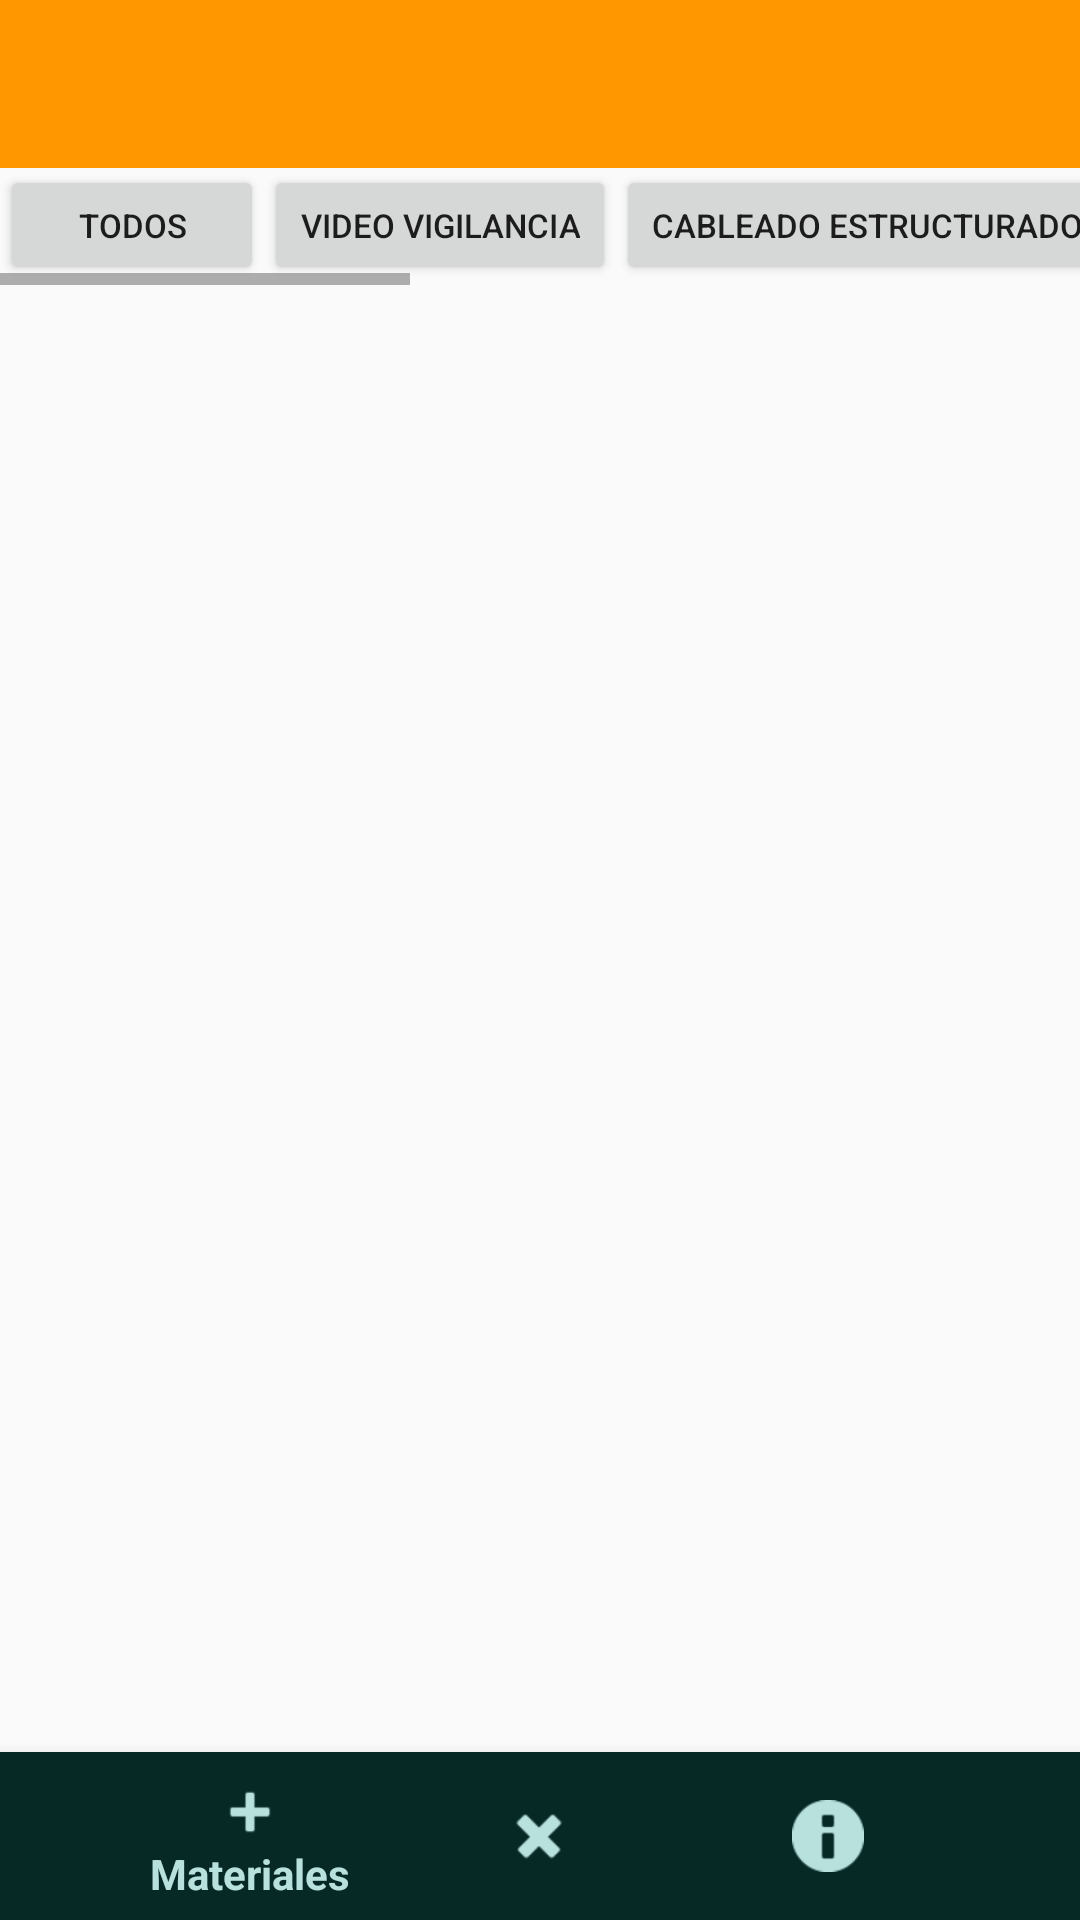

The Android layout XML behind this screen, and the referenced resources:
<!-- AndroidManifest.xml: activity theme Theme.Menu.NoActionBar -->
<!-- res/layout/activity_principal.xml -->
<?xml version="1.0" encoding="utf-8"?>
<androidx.drawerlayout.widget.DrawerLayout
    xmlns:android="http://schemas.android.com/apk/res/android"
    xmlns:app="http://schemas.android.com/apk/res-auto"
    xmlns:tools="http://schemas.android.com/tools"
    android:layout_width="match_parent"
    android:layout_height="match_parent"
    tools:context=".PrincipalActivity"
    android:id="@+id/idDrawerLayout">

    
    <include
        android:layout_width="match_parent"
        android:layout_height="wrap_content"
        layout="@layout/drawer_toolbar">
    </include>

    <include
        android:layout_width="match_parent"
        android:layout_height="wrap_content"
        layout="@layout/content_main">
    </include>

    
    <include
        layout="@layout/horizontal_scroll_view"
        android:layout_width="match_parent"
        android:layout_height="wrap_content">
    </include>

    <com.google.android.material.navigation.NavigationView
        android:id="@+id/nav_view"
        android:layout_width = "match_parent"
        android:layout_height = "match_parent"
        app:menu = "@menu/drawer_menu"
        app:headerLayout="@layout/drawer_header"
        android:layout_gravity = "start"
        android:fitsSystemWindows="true"/>

    
    

    
      

</androidx.drawerlayout.widget.DrawerLayout>
<!-- res/layout/drawer_toolbar.xml (included above) -->
<?xml version="1.0" encoding="utf-8"?>
<LinearLayout xmlns:android="http://schemas.android.com/apk/res/android"
    android:orientation="vertical"
    android:layout_width="match_parent"
    android:layout_height="match_parent">

    <androidx.appcompat.widget.Toolbar
        android:id="@+id/toolbar"
        android:layout_width="match_parent"
        android:layout_height="?attr/actionBarSize"
        android:background="@color/accent"
        android:theme="@style/ThemeOverlay.AppCompat.Dark">

    </androidx.appcompat.widget.Toolbar>

</LinearLayout>
<!-- res/layout/content_main.xml (included above) -->
<?xml version="1.0" encoding="utf-8"?>
<androidx.constraintlayout.widget.ConstraintLayout
    xmlns:android="http://schemas.android.com/apk/res/android"
    xmlns:app="http://schemas.android.com/apk/res-auto"
    xmlns:tools="http://schemas.android.com/tools"
    android:orientation="vertical"
    android:layout_width="match_parent"
    android:layout_height="match_parent">

    <FrameLayout
        android:id="@+id/frame_drawer"
        android:layout_width = "match_parent"
        android:layout_height = "match_parent"  />

    

    
    <com.google.android.material.bottomnavigation.BottomNavigationView
        android:id="@+id/bottom_navigation"
        android:layout_width = "match_parent"
        android:layout_height = "wrap_content"
        android:layout_alignParentStart = "true"
        android:layout_alignParentEnd = "true"
        android:layout_alignParentBottom = "true"
        android:elevation = "8dp"
        app:layout_constraintBottom_toBottomOf = "parent"
        app:layout_constraintLeft_toLeftOf = "parent"
        app:layout_constraintRight_toRightOf = "parent"
        app:menu = "@menu/bottom_navigation"
        android:layout_alignParentLeft = "true"
        android:layout_alignParentRight = "true"
        app:labelVisibilityMode="selected"
        style = "@style/BottomNavigation"
        android:visibility="visible"/>
</androidx.constraintlayout.widget.ConstraintLayout>
<!-- res/layout/horizontal_scroll_view.xml (included above) -->
<?xml version="1.0" encoding="utf-8"?>
<LinearLayout xmlns:android="http://schemas.android.com/apk/res/android"
    android:orientation="vertical" android:layout_width="match_parent"
    android:layout_height="match_parent"
    android:paddingTop="55dp">

    <HorizontalScrollView
        android:layout_width="match_parent"
        android:layout_height="40dp"
        android:id="@+id/horizontalScrollView">

        <LinearLayout
            android:layout_width="wrap_content"
            android:layout_height="wrap_content"
            android:orientation="horizontal">
            <Button
                android:layout_width="wrap_content"
                android:layout_height="wrap_content"
                android:text="@string/hsv_menu_todos"
                android:textSize="11sp"
                android:id="@+id/btn_todos" />
            <Button
                android:layout_width="wrap_content"
                android:layout_height="wrap_content"
                android:text="@string/hsv_menu_camaras"
                android:textSize="11sp"
                android:id="@+id/btn_camaras" />
            <Button
                android:layout_width="wrap_content"
                android:layout_height="wrap_content"
                android:text="@string/hsv_menu_cableado"
                android:textSize="11sp"
                android:id="@+id/btn_cableado" />

            <Button
                android:layout_width="wrap_content"
                android:layout_height="wrap_content"
                android:text="@string/hsv_menu_cerco"
                android:textSize="11sp"
                android:id="@+id/btn_cercas" />
            <Button
                android:layout_width="wrap_content"
                android:layout_height="wrap_content"
                android:text="@string/hsv_menu_alarmas"
                android:textSize="11sp"
                android:id="@+id/btn_alarmas" />
            <Button
                android:layout_width="wrap_content"
                android:layout_height="wrap_content"
                android:text="@string/hsv_menu_incendios"
                android:textSize="11sp"
                android:id="@+id/btn_incendios" />
            <Button
                android:layout_width="wrap_content"
                android:layout_height="wrap_content"
                android:text="@string/hsv_menu_acceso"
                android:textSize="11sp"
                android:id="@+id/btn_acceso" />
        </LinearLayout>

    </HorizontalScrollView>

</LinearLayout>
<!-- res/layout/drawer_header.xml (included above) -->
<?xml version="1.0" encoding="utf-8"?>
<androidx.constraintlayout.widget.ConstraintLayout xmlns:android="http://schemas.android.com/apk/res/android"
    xmlns:app="http://schemas.android.com/apk/res-auto"
    android:orientation="vertical"
    android:layout_width="match_parent"
    android:layout_height="match_parent"
    android:layout_gravity="bottom">

    <TextView
        android:id="@+id/tv"
        android:layout_width="match_parent"
        android:layout_height="wrap_content"
        android:background="@color/green_light_2"
        android:padding="20dp"
        android:textSize="24sp"
        android:textStyle="bold"
        android:text="LUXFLAME"/>

</androidx.constraintlayout.widget.ConstraintLayout>
<!-- resources referenced by this layout -->
<resources>
  <color name="accent">#FF9800</color>
  <color name="green_light_2">#b8e1dd</color>
  <string name="hsv_menu_acceso">Control de Accesos</string>
  <string name="hsv_menu_alarmas">Sistema de Alarmas</string>
  <string name="hsv_menu_cableado">Cableado Estructurado</string>
  <string name="hsv_menu_camaras">Video Vigilancia</string>
  <string name="hsv_menu_cerco">Cercas Eléctricas</string>
  <string name="hsv_menu_incendios">Detección de Incendios</string>
  <string name="hsv_menu_todos">Todos</string>
  <style name="BottomNavigation">
          <item name="android:background">@color/green_dark</item>
          <item name="itemIconTint">@color/green_light_2</item>
          <item name="itemTextColor">@color/green_light_2</item>
      </style>
  <style name="Theme.Menu.NoActionBar" parent="Theme.AppCompat.Light.NoActionBar">
          
  
          
          <item name="colorPrimary">@color/green_normal</item>
          <item name="colorPrimaryVariant">@color/green_dark</item>
          <item name="colorOnPrimary">@color/white</item>
          
          <item name="colorSecondary">@color/teal_200</item>
          <item name="colorSecondaryVariant">@color/teal_700</item>
          <item name="colorOnSecondary">@color/black</item>
          
          <item name="android:statusBarColor" tools:targetApi="l">?attr/colorPrimaryVariant</item>
          
      </style>
  <color name="green_dark">#062925</color>
  <color name="green_normal">#044a42</color>
  <color name="white">#FFFFFFFF</color>
  <color name="teal_200">#FF03DAC5</color>
  <color name="teal_700">#FF018786</color>
  <color name="black">#FF000000</color>
</resources>
